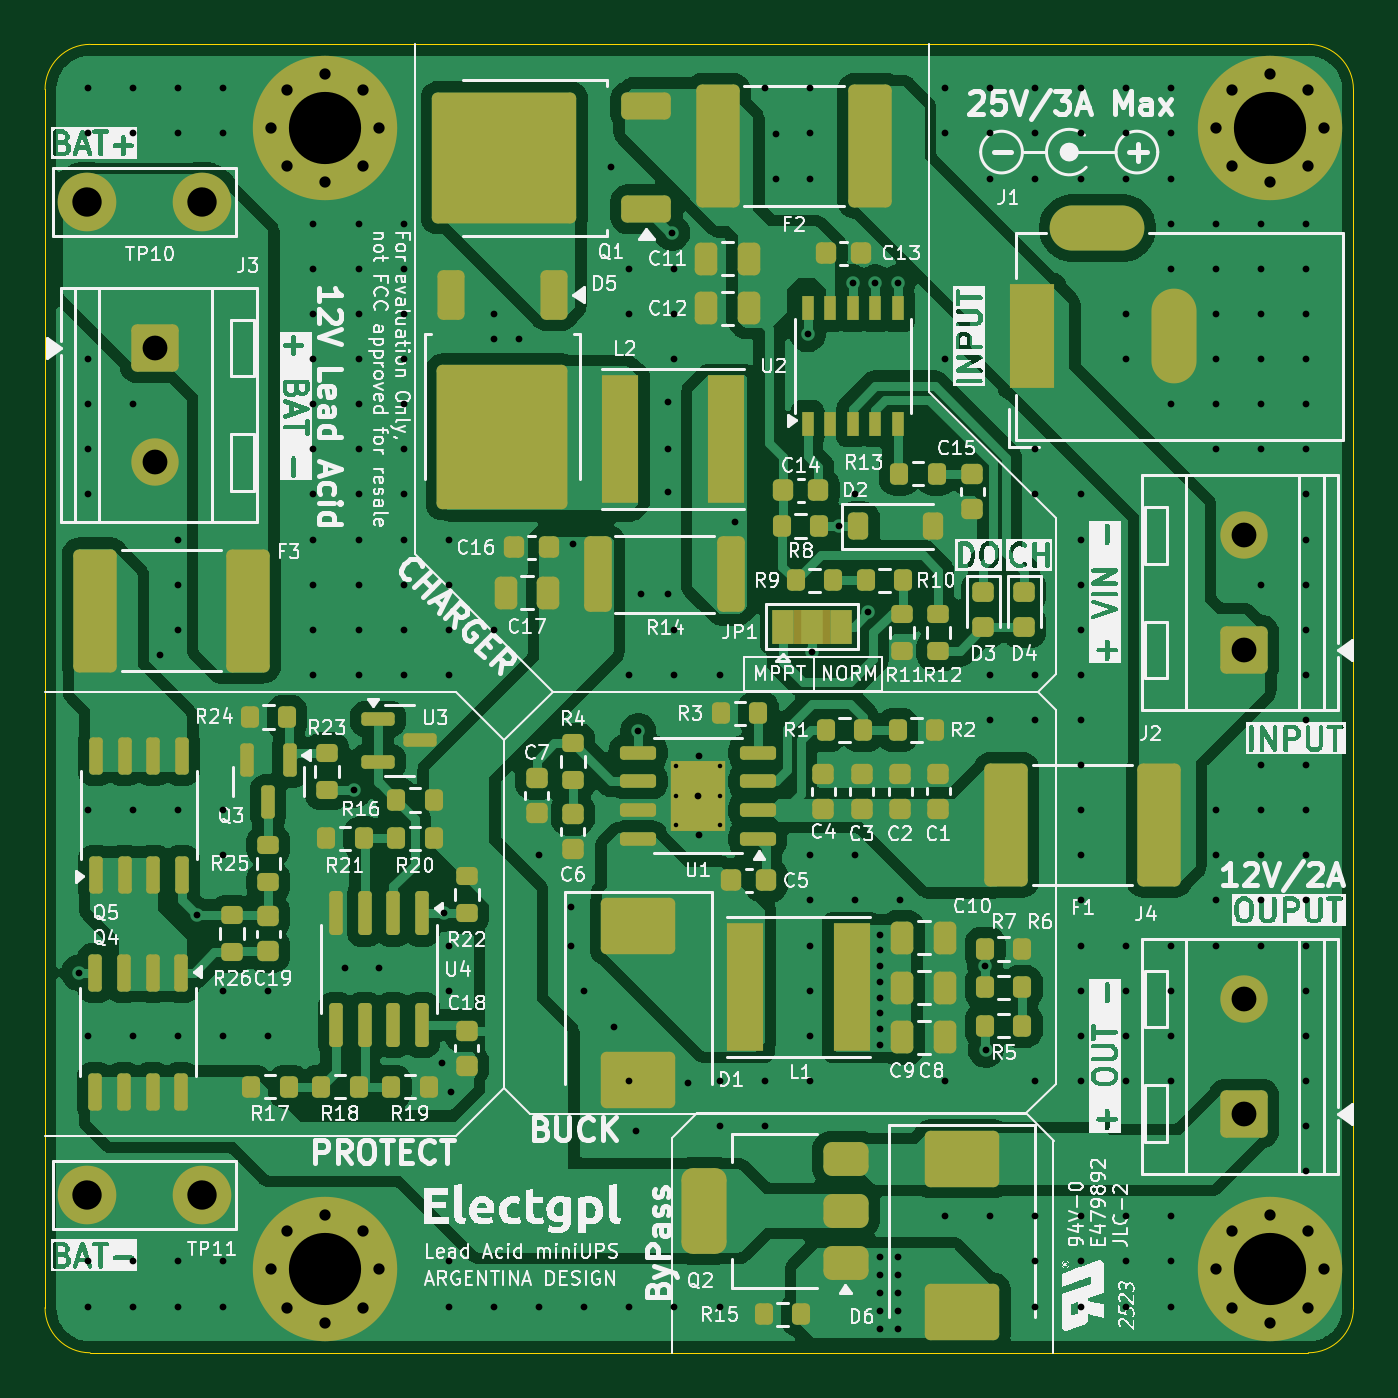
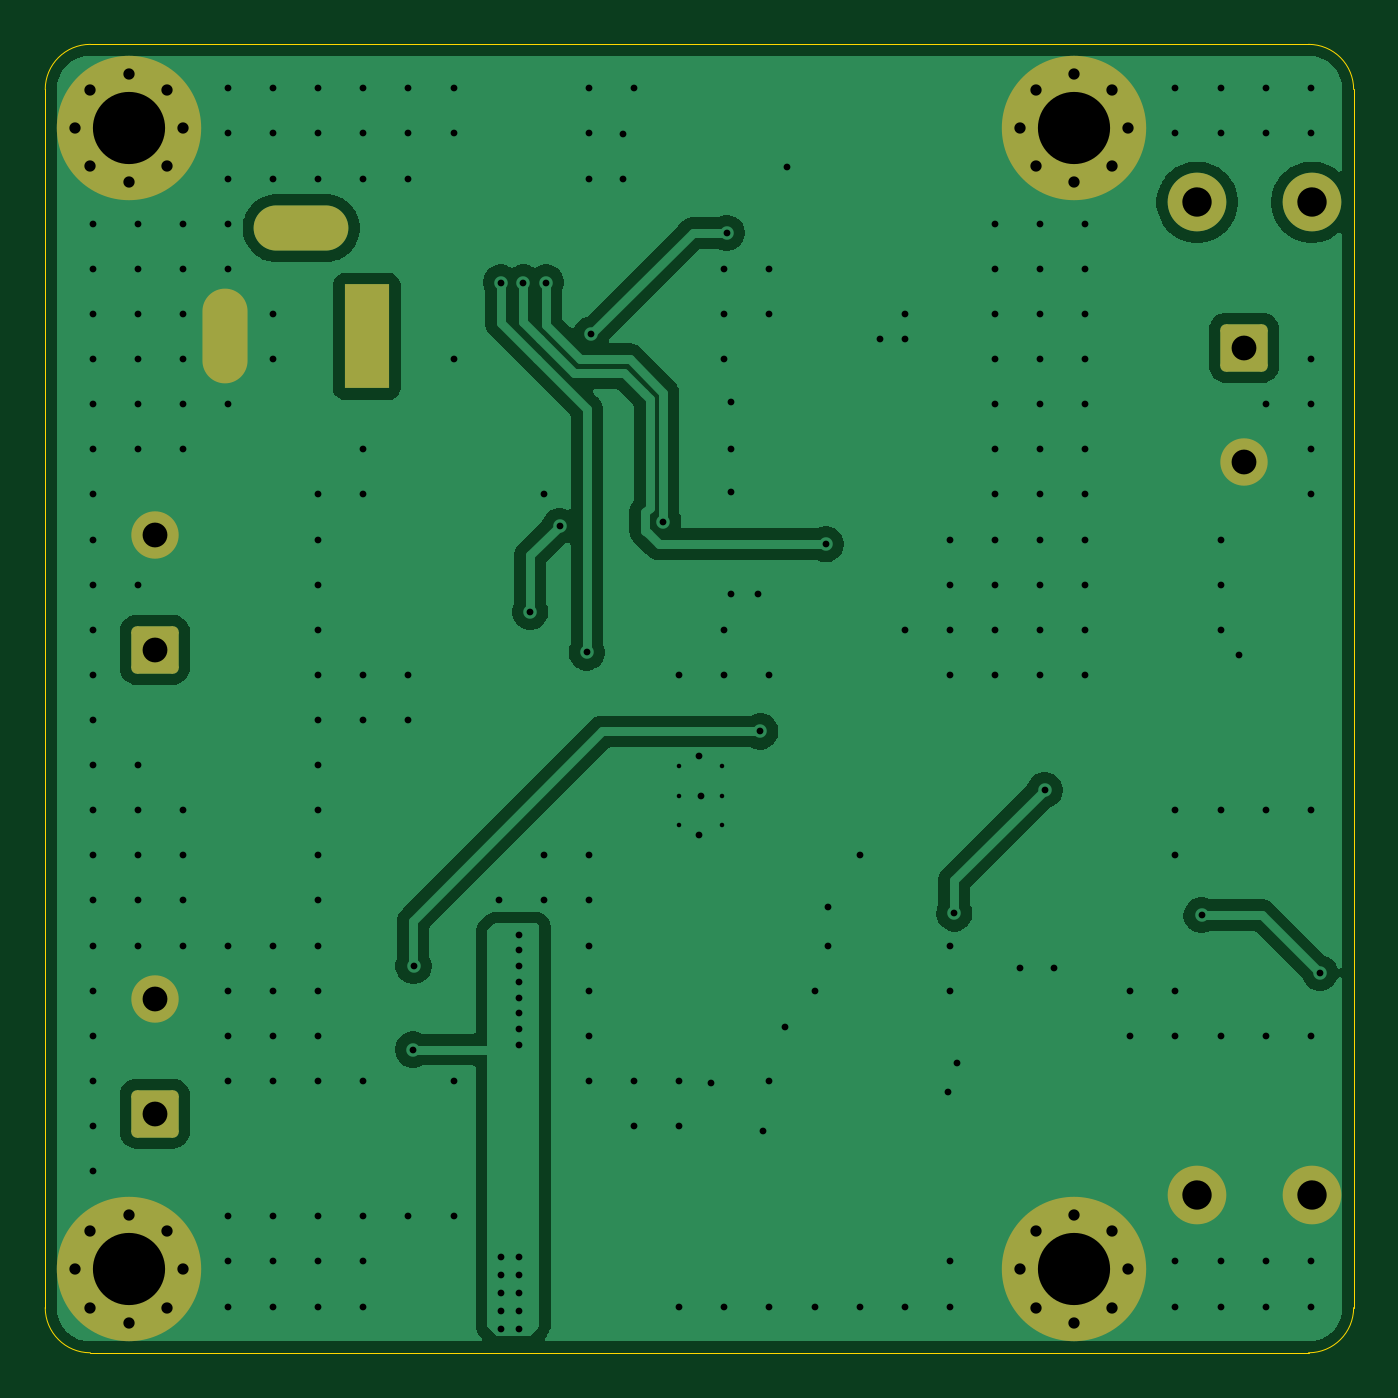
Circuit board: 11 layer files. Board 58.0 x 58.0 mm.
- bottom_copper: ups_lead_acid_electgpl_v1.0-CuBottom.gbr (51644 bytes)
- top_copper: ups_lead_acid_electgpl_v1.0-CuTop.gbr (174233 bytes)
- outline: ups_lead_acid_electgpl_v1.0-EdgeCuts.gbr (1010 bytes)
- bottom_mask: ups_lead_acid_electgpl_v1.0-MaskBottom.gbr (2922 bytes)
- top_mask: ups_lead_acid_electgpl_v1.0-MaskTop.gbr (11744 bytes)
- drill: ups_lead_acid_electgpl_v1.0-NPTH.drl (265 bytes)
- drill: ups_lead_acid_electgpl_v1.0-PTH.drl (6228 bytes)
- paste: ups_lead_acid_electgpl_v1.0-PasteBottom.gbr (470 bytes)
- paste: ups_lead_acid_electgpl_v1.0-PasteTop.gbr (9838 bytes)
- bottom_silk: ups_lead_acid_electgpl_v1.0-SilkBottom.gbr (2932 bytes)
- top_silk: ups_lead_acid_electgpl_v1.0-SilkTop.gbr (288262 bytes)

=== bottom_copper: ups_lead_acid_electgpl_v1.0-CuBottom.gbr (51644 bytes, source omitted) ===
=== top_copper: ups_lead_acid_electgpl_v1.0-CuTop.gbr (174233 bytes, source omitted) ===
=== outline: ups_lead_acid_electgpl_v1.0-EdgeCuts.gbr ===
%TF.GenerationSoftware,KiCad,Pcbnew,9.0.3*%
%TF.CreationDate,2025-08-25T20:13:08-03:00*%
%TF.ProjectId,ups_lead_acid_electgpl_v1.0,7570735f-6c65-4616-945f-616369645f65,rev?*%
%TF.SameCoordinates,Original*%
%TF.FileFunction,Profile,NP*%
%FSLAX46Y46*%
G04 Gerber Fmt 4.6, Leading zero omitted, Abs format (unit mm)*
G04 Created by KiCad (PCBNEW 9.0.3) date 2025-08-25 20:13:08*
%MOMM*%
%LPD*%
G01*
G04 APERTURE LIST*
%TA.AperFunction,Profile*%
%ADD10C,0.050000*%
%TD*%
G04 APERTURE END LIST*
D10*
X119700000Y-76742500D02*
G75*
G02*
X121700000Y-74742500I2000000J0D01*
G01*
X119700000Y-130742500D02*
X119700000Y-76742500D01*
X177700000Y-130742500D02*
X177700000Y-76742500D01*
X175700000Y-132742500D02*
X121700000Y-132742500D01*
X175700000Y-74742500D02*
X121700000Y-74742500D01*
X175700000Y-74742500D02*
G75*
G02*
X177700000Y-76742500I0J-2000000D01*
G01*
X121700000Y-132742500D02*
G75*
G02*
X119700000Y-130742500I0J2000000D01*
G01*
X177700000Y-130742500D02*
G75*
G02*
X175700000Y-132742500I-2000000J0D01*
G01*
M02*

=== bottom_mask: ups_lead_acid_electgpl_v1.0-MaskBottom.gbr (2922 bytes, source withheld) ===
=== top_mask: ups_lead_acid_electgpl_v1.0-MaskTop.gbr (11744 bytes, source omitted) ===
=== drill: ups_lead_acid_electgpl_v1.0-NPTH.drl ===
M48
; DRILL file {KiCad 9.0.3} date 2025-08-25T20:13:09-0300
; FORMAT={-:-/ absolute / inch / decimal}
; #@! TF.CreationDate,2025-08-25T20:13:09-03:00
; #@! TF.GenerationSoftware,Kicad,Pcbnew,9.0.3
; #@! TF.FileFunction,NonPlated,1,2,NPTH
FMAT,2
INCH
%
G90
G05
M30

=== drill: ups_lead_acid_electgpl_v1.0-PTH.drl (6228 bytes, source omitted) ===
=== paste: ups_lead_acid_electgpl_v1.0-PasteBottom.gbr ===
%TF.GenerationSoftware,KiCad,Pcbnew,9.0.3*%
%TF.CreationDate,2025-08-25T20:13:08-03:00*%
%TF.ProjectId,ups_lead_acid_electgpl_v1.0,7570735f-6c65-4616-945f-616369645f65,rev?*%
%TF.SameCoordinates,Original*%
%TF.FileFunction,Paste,Bot*%
%TF.FilePolarity,Positive*%
%FSLAX46Y46*%
G04 Gerber Fmt 4.6, Leading zero omitted, Abs format (unit mm)*
G04 Created by KiCad (PCBNEW 9.0.3) date 2025-08-25 20:13:08*
%MOMM*%
%LPD*%
G01*
G04 APERTURE LIST*
G04 APERTURE END LIST*
M02*

=== paste: ups_lead_acid_electgpl_v1.0-PasteTop.gbr (9838 bytes, source omitted) ===
=== bottom_silk: ups_lead_acid_electgpl_v1.0-SilkBottom.gbr (2932 bytes, source withheld) ===
=== top_silk: ups_lead_acid_electgpl_v1.0-SilkTop.gbr (288262 bytes, source omitted) ===
